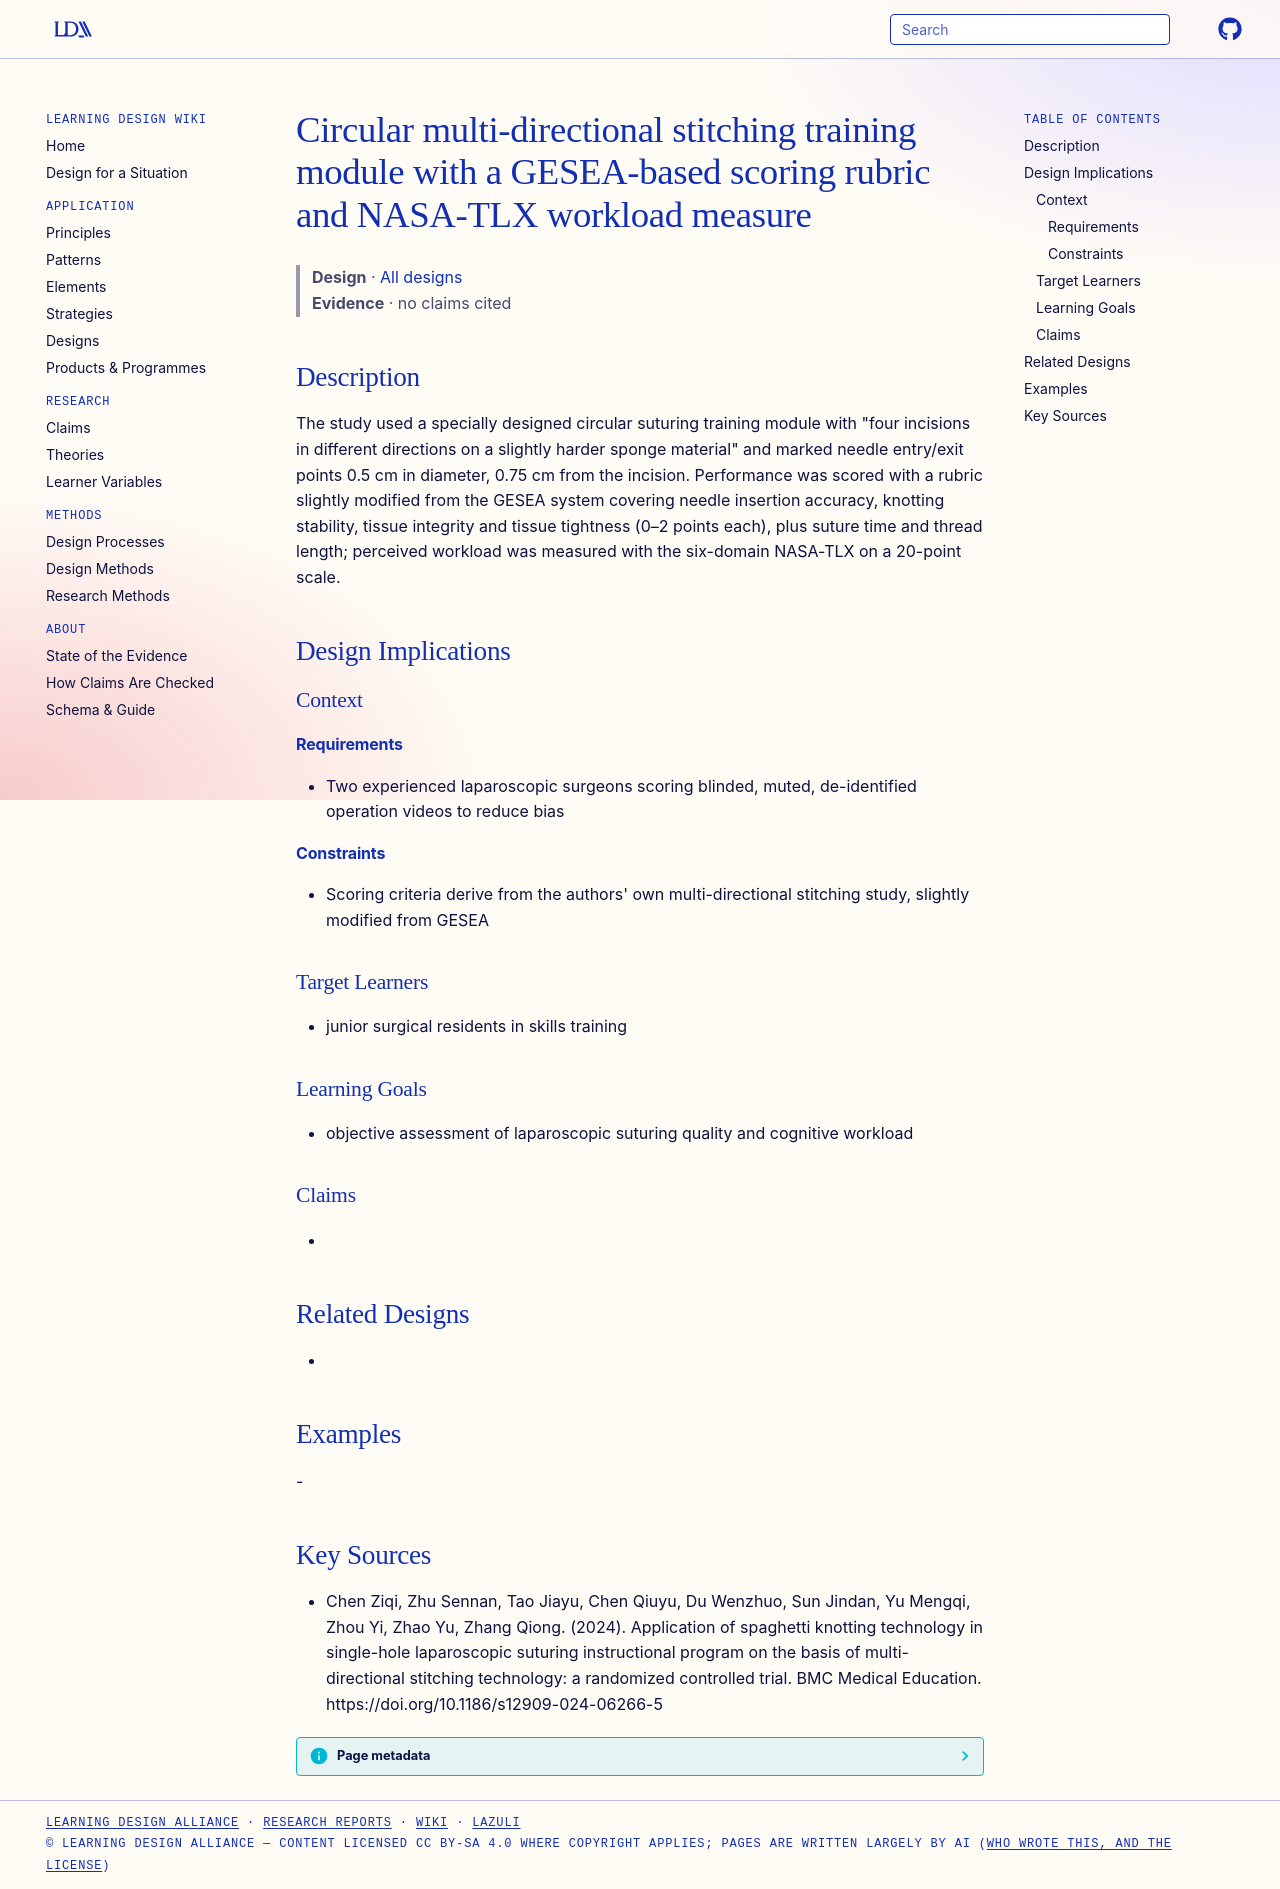

repository: Learning-Design-Alliance/learning-wiki · page: designs/circular-multidirectional-stitching-module-gesea-scoring/index.html · generator: mkdocs

---
type: design
id: circular-multidirectional-stitching-module-gesea-scoring
title: Circular multi-directional stitching training module with a GESEA-based scoring rubric and NASA-TLX workload measure
description: "The study used a specially designed circular suturing training module with \"four incisions in different directions on a slightly harder sponge material\" and marked needle entry/exit points 0.5 cm in diameter, 0.75 cm..."
status: review
generated:
  by: "process:settle-candidates"
  at: 2026-11-07
sources:
  - id: chen-ziqi-2024
    resource: "https://doi.org/10.1186/s12909-024-06266-5"
    title: "Chen Ziqi, Zhu Sennan, Tao Jiayu, Chen Qiuyu, Du Wenzhuo, Sun Jindan, Yu Mengqi, Zhou Yi, Zhao Yu, Zhang Qiong. (2024). Application of spaghetti knotting technology in single-hole laparoscopic suturing instructional program on the basis of multi-directional stitching technology: a randomized controlled trial. BMC Medical Education. https://doi.org/10.1186/s12909-024-06266-5"
    author: Chen Ziqi, Zhu Sennan, Tao Jiayu, Chen Qiuyu, Du Wenzhuo, Sun Jindan, Yu Mengqi, Zhou Yi, Zhao Yu, Zhang Qiong
---

# Circular multi-directional stitching training module with a GESEA-based scoring rubric and NASA-TLX workload measure

> **Design** · [All designs](index.md)
> **Evidence** · no claims cited

## Description
The study used a specially designed circular suturing training module with "four incisions in different directions on a slightly harder sponge material" and marked needle entry/exit points 0.5 cm in diameter, 0.75 cm from the incision. Performance was scored with a rubric slightly modified from the GESEA system covering needle insertion accuracy, knotting stability, tissue integrity and tissue tightness (0–2 points each), plus suture time and thread length; perceived workload was measured with the six-domain NASA-TLX on a 20-point scale.

## Design Implications

### Context
#### Requirements
- Two experienced laparoscopic surgeons scoring blinded, muted, de-identified operation videos to reduce bias
#### Constraints
- Scoring criteria derive from the authors' own multi-directional stitching study, slightly modified from GESEA

### Target Learners
- junior surgical residents in skills training

### Learning Goals
- objective assessment of laparoscopic suturing quality and cognitive workload

### Claims
- 

## Related Designs
- 

## Examples
-

## Key Sources
- Chen Ziqi, Zhu Sennan, Tao Jiayu, Chen Qiuyu, Du Wenzhuo, Sun Jindan, Yu Mengqi, Zhou Yi, Zhao Yu, Zhang Qiong. (2024). Application of spaghetti knotting technology in single-hole laparoscopic suturing instructional program on the basis of multi-directional stitching technology: a randomized controlled trial. BMC Medical Education. https://doi.org/10.1186/s12909-024-06266-5
